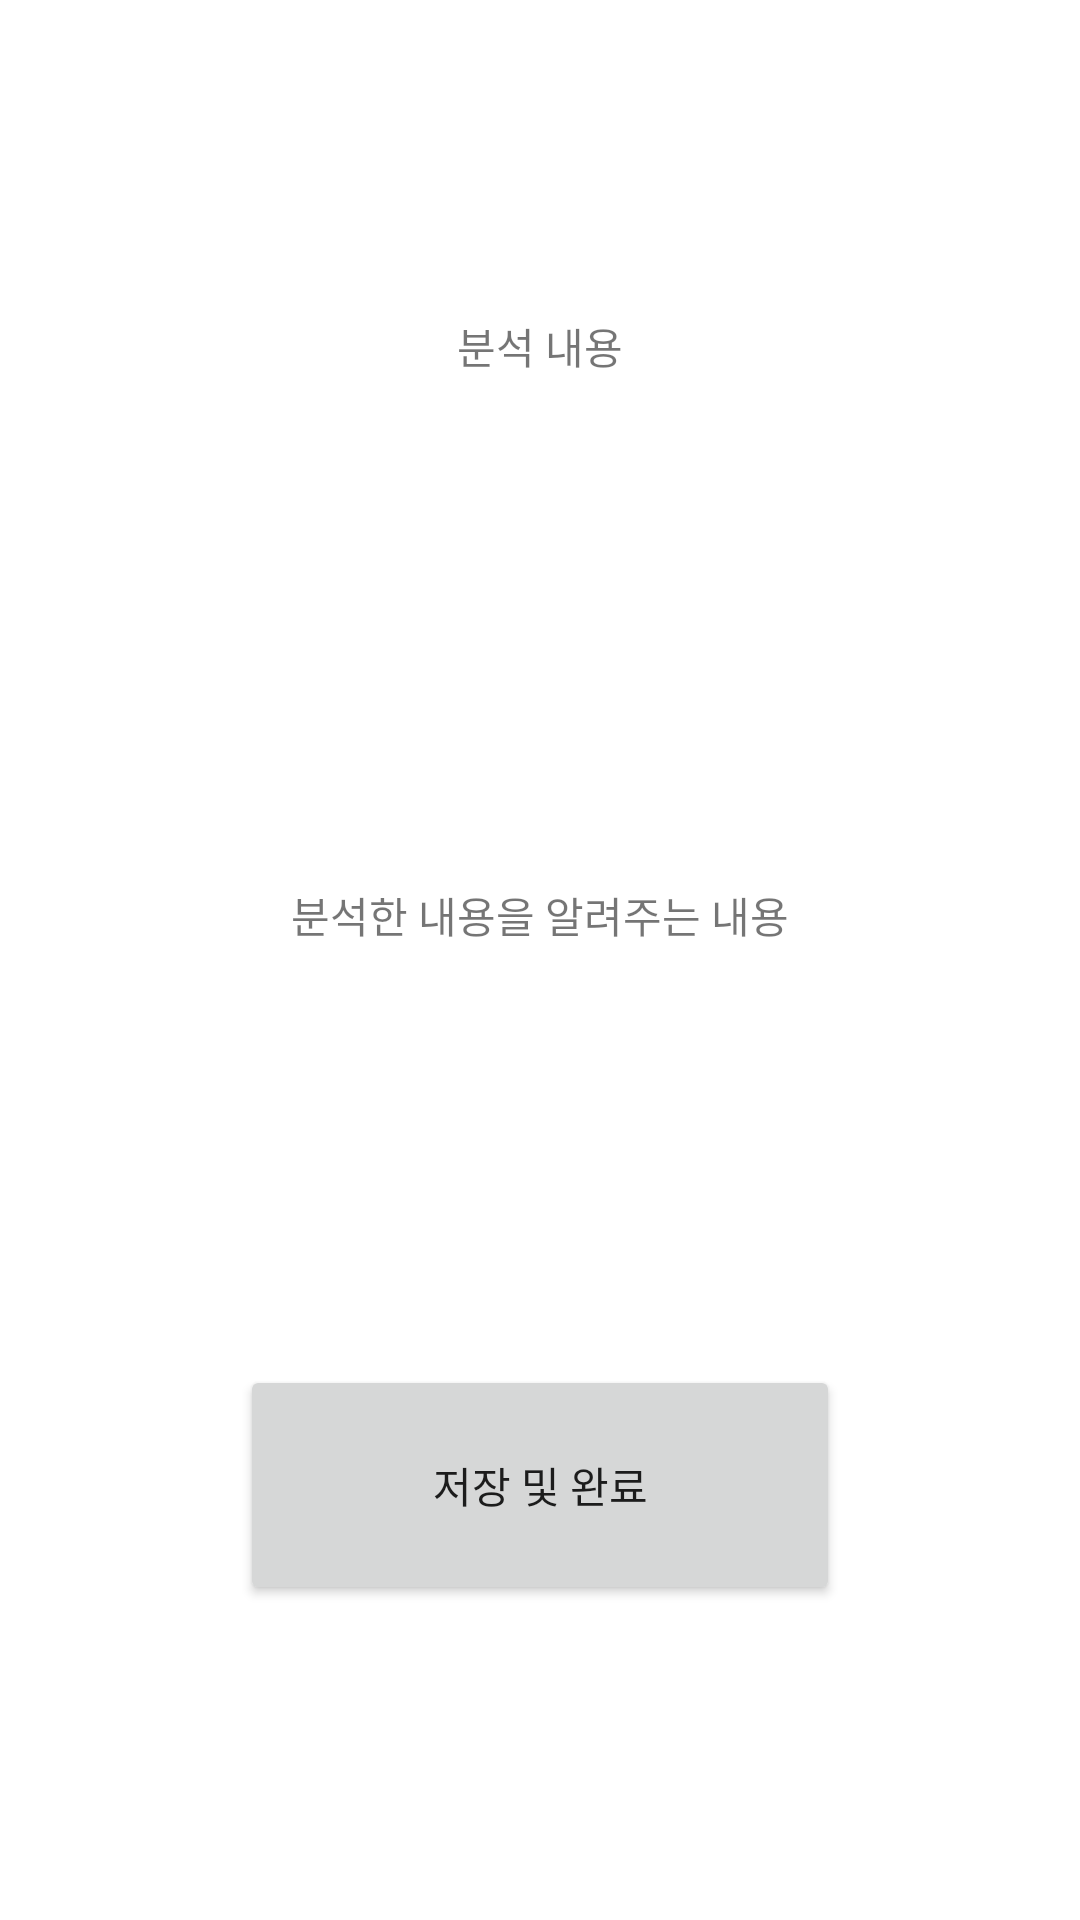

Here is an Android app screen rendered from its layout file. Give the layout XML and the strings, colors and styles it references.
<!-- AndroidManifest.xml: application theme Theme.OutLine -->
<!-- res/layout/activity_final.xml -->
<?xml version="1.0" encoding="utf-8"?>
<LinearLayout xmlns:android="http://schemas.android.com/apk/res/android"
    xmlns:app="http://schemas.android.com/apk/res-auto"
    xmlns:tools="http://schemas.android.com/tools"
    android:layout_width="match_parent"
    android:layout_height="match_parent"
    android:gravity="center"
    android:orientation="vertical"
    tools:context=".FinalActivity">

    <TextView
        android:layout_width="wrap_content"
        android:layout_height="50sp"
        android:text="분석 내용"/>

    <TextView
        android:gravity="center"
        android:layout_width="350sp"
        android:layout_height="300sp"
        android:text="분석한 내용을 알려주는 내용"/>

    <Button
        android:id="@+id/btn_done"
        android:layout_width="200dp"
        android:layout_height="80dp"
        android:text="저장 및 완료"/>

</LinearLayout>
<!-- resources referenced by this layout -->
<resources>
  <style name="Theme.OutLine" parent="Theme.MaterialComponents.DayNight.NoActionBar">
          
          <item name="colorPrimary">@color/purple_500</item>
          <item name="colorPrimaryVariant">@color/purple_700</item>
          <item name="colorOnPrimary">@color/white</item>
          
          <item name="colorSecondary">@color/teal_200</item>
          <item name="colorSecondaryVariant">@color/teal_700</item>
          <item name="colorOnSecondary">@color/black</item>
          
          <item name="android:statusBarColor" tools:targetApi="l">?attr/colorPrimaryVariant</item>
          
      </style>
  <color name="purple_500">#FF6200EE</color>
  <color name="purple_700">#FF3700B3</color>
  <color name="white">#FFFFFFFF</color>
  <color name="teal_200">#FF03DAC5</color>
  <color name="teal_700">#FF018786</color>
  <color name="black">#FF000000</color>
</resources>
